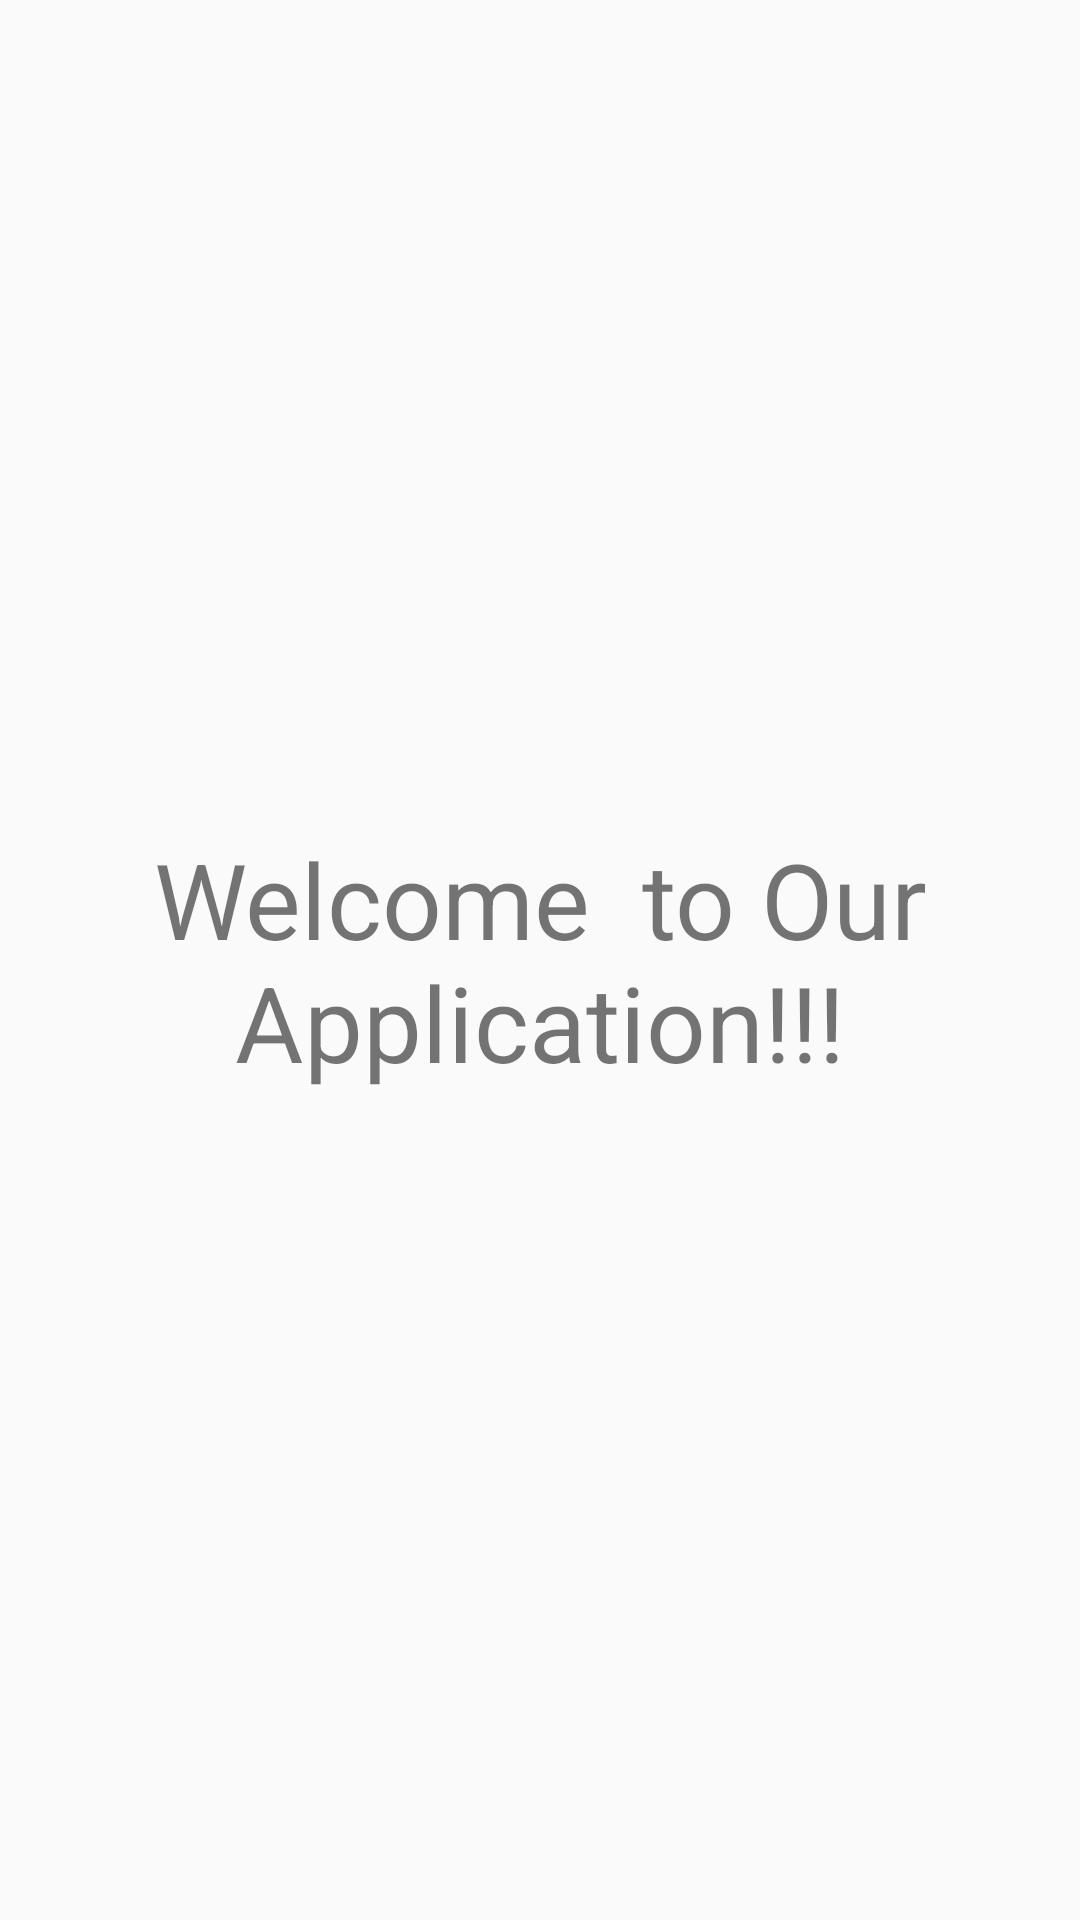

Produce the Android XML layout that renders to this screen, including the resource entries it uses.
<!-- AndroidManifest.xml: application theme AppTheme -->
<!-- res/layout/activity_splash.xml -->
<?xml version="1.0" encoding="utf-8"?>
<android.support.constraint.ConstraintLayout xmlns:android="http://schemas.android.com/apk/res/android"
    xmlns:app="http://schemas.android.com/apk/res-auto"
    xmlns:tools="http://schemas.android.com/tools"
    android:layout_width="match_parent"
    android:layout_height="match_parent"
    tools:context=".SplashActivity">

    <TextView
        android:id="@+id/hello"
        android:layout_width="wrap_content"
        android:layout_height="wrap_content"
        android:text="Welcome  to Our Application!!!"
        android:textSize="35sp"
        android:gravity="center"
        app:layout_constraintBottom_toBottomOf="parent"
        app:layout_constraintLeft_toLeftOf="parent"
        app:layout_constraintRight_toRightOf="parent"
        app:layout_constraintTop_toTopOf="parent" />


</android.support.constraint.ConstraintLayout>
<!-- resources referenced by this layout -->
<resources>
  <style name="AppTheme" parent="Theme.AppCompat.Light.DarkActionBar">
          
          <item name="colorPrimary">@color/colorPrimary</item>
          
  
          <item name="colorPrimaryDark">@color/colorPrimaryDark</item>
          
  
          <item name="colorAccent">@color/colorAccent</item>
          
      </style>
  <color name="colorPrimary">#FF0038</color>
  <color name="colorPrimaryDark">#00A1FF</color>
  <color name="colorAccent">#5E5E5E </color>
</resources>
